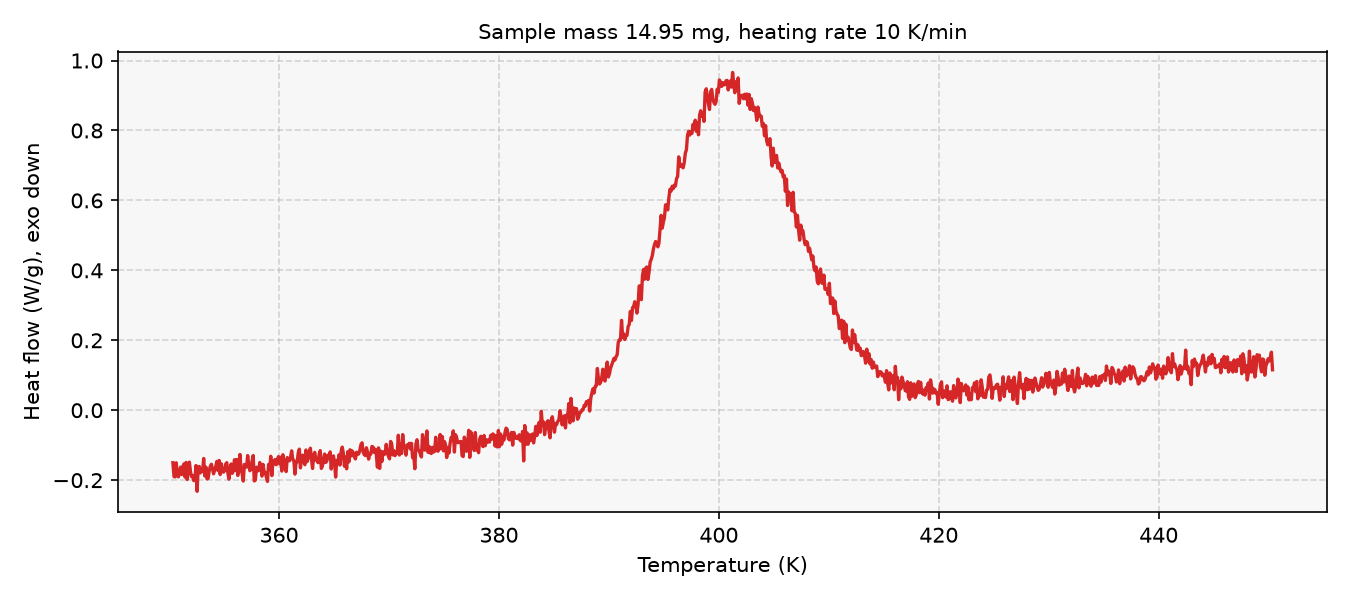

The data file committed next to this chart (first rows):
# sample_mass_mg=14.95, heating_rate_K_per_min=10, exo=down
Temperature (K), Heat flow (W/g)
350.4, -0.15
350.4, -0.1898
350.6, -0.1906
350.6, -0.1502
350.8, -0.1811
350.9, -0.1907
350.9, -0.1758
351.1, -0.1628
351.1, -0.1839
351.2, -0.1621
351.4, -0.1535
351.4, -0.1912
351.6, -0.1491
351.6, -0.1982
351.8, -0.1741
351.9, -0.1483
351.9, -0.1764
352.1, -0.1899
352.1, -0.1873
352.2, -0.2014
352.4, -0.197
352.4, -0.1582
352.6, -0.2318
352.6, -0.1634
352.8, -0.1607
352.9, -0.1792
352.9, -0.1671
353.1, -0.1754
353.1, -0.1379
353.2, -0.1881
353.4, -0.1626
353.4, -0.1965
353.6, -0.1951
353.6, -0.1736
353.8, -0.1605
353.9, -0.1545
353.9, -0.1675
354.1, -0.1818
354.1, -0.1708
354.2, -0.1604
354.4, -0.1463
354.4, -0.1725
354.6, -0.1434
354.6, -0.184
354.8, -0.1529
354.9, -0.174
354.9, -0.1771
355.1, -0.173
355.1, -0.1541
355.2, -0.15
355.4, -0.18
355.4, -0.1972
355.6, -0.1682
355.6, -0.1536
355.8, -0.1803
355.9, -0.1735
355.9, -0.1415
356.1, -0.1725
356.1, -0.141
... 942 more rows
